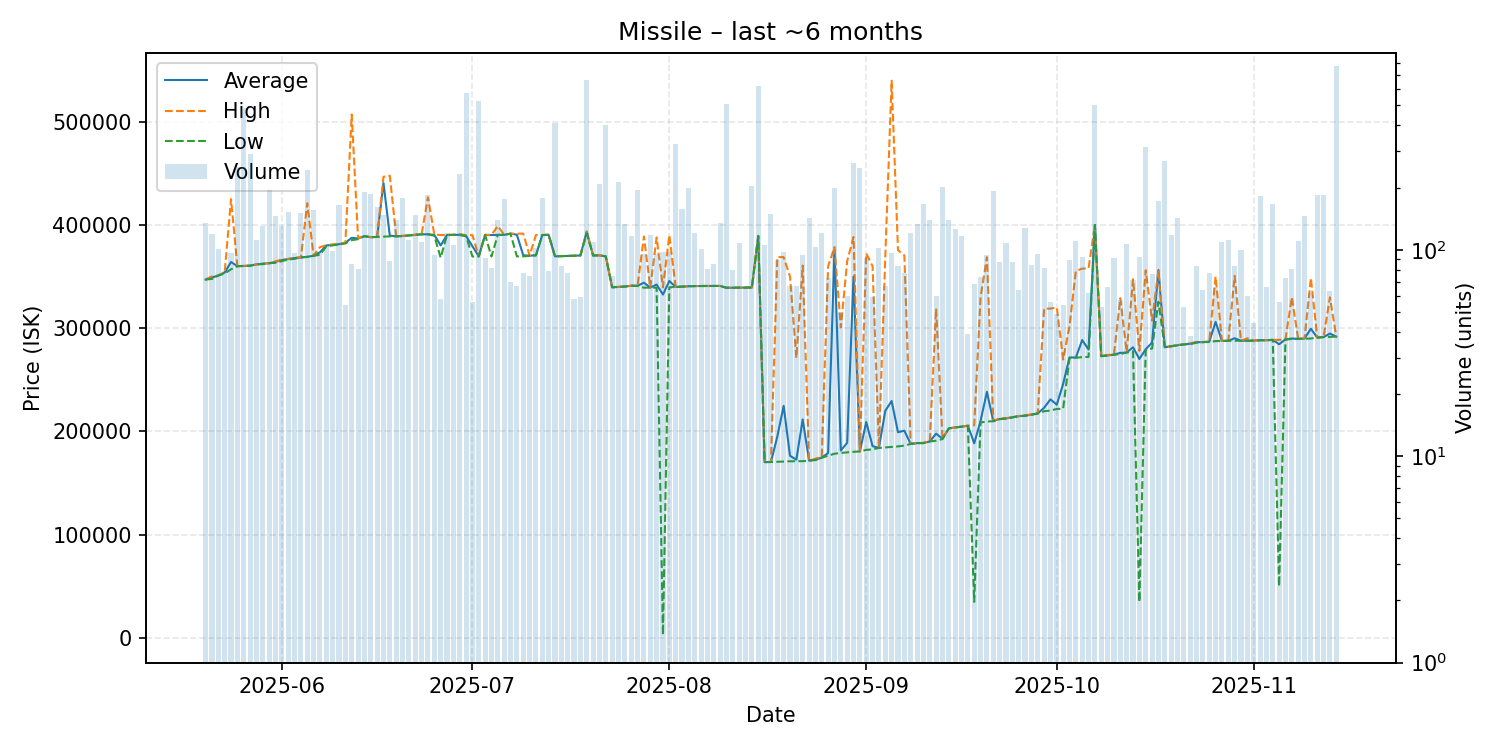

The data file committed next to this chart (first rows):
date, average, highest, lowest, order_count, volume
2025-05-20, 347100, 347200, 347100, 56, 134
2025-05-21, 349100, 350100, 347700, 50, 119
2025-05-22, 351000, 351000, 351000, 39, 101
2025-05-23, 353906, 354100, 353000, 41, 79
2025-05-24, 364072, 425000, 357000, 47, 96
2025-05-25, 360000, 360000, 360000, 63, 253
2025-05-26, 360300, 360300, 360300, 54, 487
2025-05-27, 360500, 360500, 360500, 37, 290
2025-05-28, 361800, 361800, 361800, 47, 111
2025-05-29, 362500, 362600, 362000, 51, 130
2025-05-30, 362900, 362900, 362900, 54, 195
2025-05-31, 364200, 364700, 363300, 79, 145
2025-06-01, 366000, 366300, 365000, 52, 130
2025-06-02, 367000, 367000, 366400, 56, 153
2025-06-03, 367883, 368300, 367200, 47, 96
2025-06-04, 368500, 368500, 368500, 55, 150
2025-06-05, 369100, 421000, 369000, 74, 243
2025-06-06, 370100, 370200, 370000, 48, 156
2025-06-07, 373504, 378500, 371100, 56, 98
2025-06-08, 380100, 380200, 379200, 53, 105
2025-06-09, 380781, 381200, 380200, 51, 99
2025-06-10, 381300, 381300, 381300, 50, 164
2025-06-11, 382633, 383100, 382100, 31, 54
2025-06-12, 387511, 506900, 385200, 44, 85
2025-06-13, 386853, 387200, 386200, 47, 81
2025-06-14, 389100, 389100, 389100, 52, 190
2025-06-15, 388100, 388100, 388100, 53, 186
2025-06-16, 388400, 388450, 388400, 48, 161
2025-06-17, 440600, 446600, 388700, 46, 147
2025-06-18, 389570, 447700, 388900, 37, 88
2025-06-19, 389000, 389000, 388900, 46, 140
2025-06-20, 389300, 389450, 389200, 53, 179
2025-06-21, 389800, 389800, 389800, 46, 111
2025-06-22, 390400, 390600, 390400, 42, 147
2025-06-23, 390900, 390900, 390900, 43, 109
2025-06-24, 390900, 426700, 390900, 74, 184
2025-06-25, 390379, 390800, 389500, 39, 94
2025-06-26, 380142, 390200, 368200, 31, 58
2025-06-27, 390200, 390200, 390200, 45, 120
2025-06-28, 390400, 390400, 390400, 42, 106
2025-06-29, 390400, 391100, 390300, 48, 233
2025-06-30, 389200, 390100, 389200, 33, 573
2025-07-01, 379398, 390100, 369400, 36, 56
2025-07-02, 369600, 369600, 369500, 46, 526
2025-07-03, 390323, 390400, 390300, 41, 91
2025-07-04, 390144, 390400, 369400, 39, 82
2025-07-05, 390400, 398900, 390300, 40, 140
2025-07-06, 390400, 390400, 390400, 55, 177
2025-07-07, 391563, 391600, 391500, 33, 70
2025-07-08, 390513, 391500, 369500, 39, 67
2025-07-09, 370648, 391600, 369500, 34, 77
2025-07-10, 370156, 370300, 370100, 38, 75
2025-07-11, 370600, 390200, 370500, 39, 102
2025-07-12, 390200, 390200, 390200, 41, 178
2025-07-13, 390341, 390700, 390300, 37, 79
2025-07-14, 369600, 369600, 369600, 32, 410
2025-07-15, 369783, 369800, 369700, 34, 83
2025-07-16, 369935, 370100, 369900, 36, 77
2025-07-17, 370152, 370200, 370100, 35, 58
2025-07-18, 370392, 370400, 370300, 28, 59
... 119 more rows
